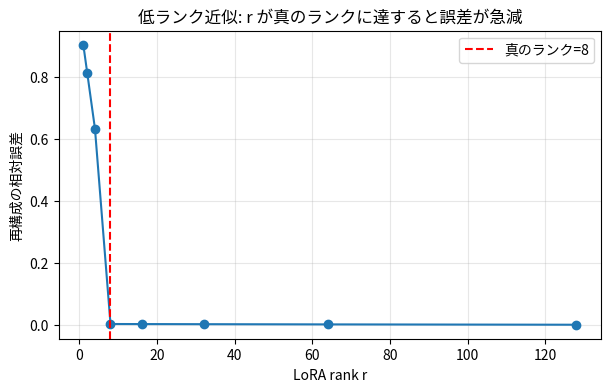
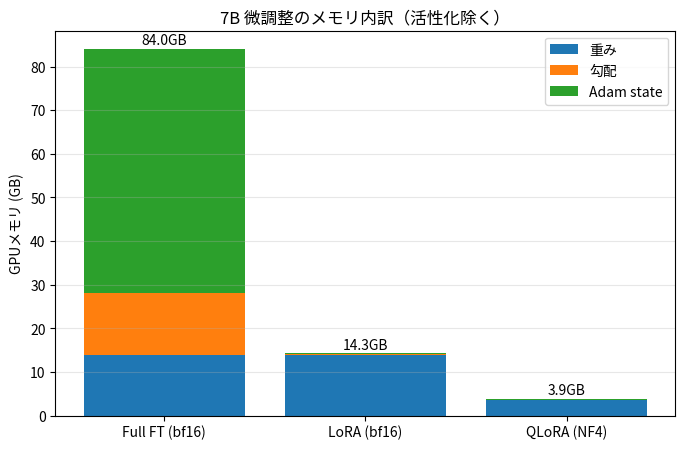
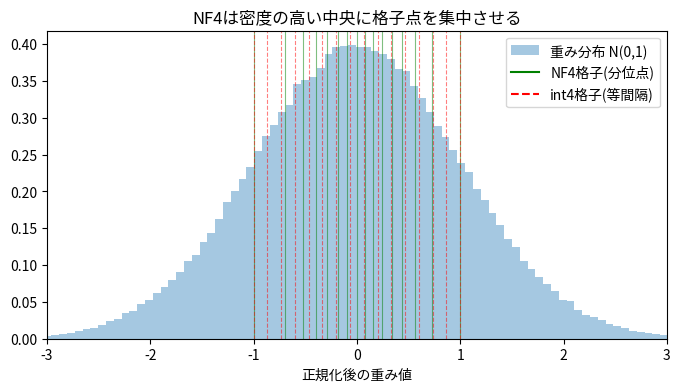

Generate these figures, in order, with matplotlib:
# 依存（未インストールなら実行）
# %pip install numpy matplotlib
import numpy as np
import matplotlib.pyplot as plt
np.random.seed(0)
print('ready')

d, k = 256, 256
# 内在ランクが低い ΔW を人工的に作る（真のランク=8）
true_rank = 8
B_true = np.random.randn(d, true_rank)
A_true = np.random.randn(true_rank, k)
dW = B_true @ A_true + 0.01*np.random.randn(d, k)  # わずかにノイズ

def low_rank_approx(M, r):
    U, S, Vt = np.linalg.svd(M, full_matrices=False)
    return (U[:, :r] * S[:r]) @ Vt[:r, :]

def rel_error(M, Mr):
    return np.linalg.norm(M - Mr) / np.linalg.norm(M)

ranks = [1, 2, 4, 8, 16, 32, 64, 128]
errs = [rel_error(dW, low_rank_approx(dW, r)) for r in ranks]
for r, e in zip(ranks, errs):
    print(f'r={r:3d}  相対誤差={e:.4f}  パラメータ数 r*(d+k)={r*(d+k):,}')

plt.figure(figsize=(7,4))
plt.plot(ranks, errs, 'o-')
plt.axvline(true_rank, color='r', ls='--', label=f'真のランク={true_rank}')
plt.xlabel('LoRA rank r'); plt.ylabel('再構成の相対誤差')
plt.title('低ランク近似: r が真のランクに達すると誤差が急減')
plt.legend(); plt.grid(True, alpha=0.3); plt.show()

def full_params(d, k):  return d*k
def lora_params(d, k, r): return r*(d+k)

d = k = 4096
print(f'Full:           {full_params(d,k):,}')
for r in [4, 8, 16, 32, 64]:
    lp = lora_params(d, k, r)
    pct = 100*lp/full_params(d,k)
    print(f'LoRA (r={r:2d}):   {lp:>10,}   ({pct:.3f}% of full)')

# 初期化の妙: B=0 なら学習開始時 ΔW=0 → 元モデルと同一出力
r = 8
A = np.random.randn(r, k) * (1/np.sqrt(k))   # kaiming風
Bz = np.zeros((d, r))                          # B=0 初期化
dW0 = Bz @ A
print('B=0 初期化での ||ΔW|| =', np.linalg.norm(dW0), '→ 学習開始時は元モデルと完全一致')

N = 7e9              # 7B params
trainable_ratio = 0.004   # LoRA: 約0.4%

def breakdown(mode):
    if mode == 'Full FT (bf16)':
        w = 2*N                     # bf16 重み
        g = 2*N                     # 勾配（全パラメータ）
        opt = 8*N                   # Adam m,v を fp32 (4+4)
    elif mode == 'LoRA (bf16)':
        w = 2*N                     # 重みは凍結だが保持
        g = 2*N*trainable_ratio
        opt = 8*N*trainable_ratio
    elif mode == 'QLoRA (NF4)':
        w = 0.5*N + 0.127/8*N       # 4bit重み + DoubleQuant定数
        g = 2*N*trainable_ratio
        opt = 8*N*trainable_ratio
    return np.array([w, g, opt]) / 1e9   # GB

modes = ['Full FT (bf16)', 'LoRA (bf16)', 'QLoRA (NF4)']
data = {m: breakdown(m) for m in modes}
for m in modes:
    w,g,o = data[m]
    print(f'{m:16s} 重み={w:6.2f}GB 勾配={g:6.3f}GB Adam={o:6.3f}GB 合計={w+g+o:6.2f}GB')

labels = ['重み', '勾配', 'Adam state']
x = np.arange(len(modes)); bottom = np.zeros(len(modes))
plt.figure(figsize=(8,5))
for i, lab in enumerate(labels):
    vals = np.array([data[m][i] for m in modes])
    plt.bar(x, vals, bottom=bottom, label=lab)
    bottom += vals
plt.xticks(x, modes); plt.ylabel('GPUメモリ (GB)')
plt.title('7B 微調整のメモリ内訳（活性化除く）')
plt.legend(); plt.grid(True, axis='y', alpha=0.3)
for i, m in enumerate(modes):
    plt.text(i, bottom[i]+1, f'{bottom[i]:.1f}GB', ha='center')
plt.show()

# QLoRA の NF4 16格子点（bitsandbytes create_normal_map 由来）
NF4 = np.array([
    -1.0, -0.6961928, -0.5250731, -0.3949175, -0.2844414, -0.1847734,
    -0.0910500,  0.0,  0.0795803,  0.1609302,  0.2461123,  0.3379152,
     0.4407098,  0.5626170,  0.7229568,  1.0])
INT4 = np.linspace(-1, 1, 16)   # 等間隔（同じ16値=4bit）

def quantize_blockwise(x, levels, block=64):
    x = x.flatten().astype(np.float64)
    out = np.empty_like(x)
    for s in range(0, len(x), block):
        blk = x[s:s+block]
        absmax = np.abs(blk).max() + 1e-12
        norm = blk / absmax                       # [-1,1] に正規化
        idx = np.abs(norm[:,None] - levels[None,:]).argmin(1)  # 最近傍格子
        out[s:s+block] = levels[idx] * absmax     # 逆量子化
    return out

W = np.random.randn(4096*64)   # 正規分布の重み
W_nf4  = quantize_blockwise(W, NF4)
W_int4 = quantize_blockwise(W, INT4)
mse = lambda a,b: np.mean((a-b)**2)
print(f'NF4  再構成MSE = {mse(W, W_nf4):.6e}')
print(f'int4 再構成MSE = {mse(W, W_int4):.6e}')
print(f'NF4 は int4 より誤差 {mse(W,W_int4)/mse(W,W_nf4):.2f}x 小さい')

plt.figure(figsize=(8,4))
plt.hist(W, bins=120, density=True, alpha=0.4, label='重み分布 N(0,1)')
for v in NF4:  plt.axvline(v, color='g', alpha=0.5, lw=0.8)
for v in INT4: plt.axvline(v, color='r', alpha=0.5, lw=0.8, ls='--')
plt.plot([],[], color='g', label='NF4格子(分位点)')
plt.plot([],[], color='r', ls='--', label='int4格子(等間隔)')
plt.xlim(-3,3); plt.legend(); plt.title('NF4は密度の高い中央に格子点を集中させる')
plt.xlabel('正規化後の重み値'); plt.show()

def scale_overhead_bits(block, scale_bytes):
    return scale_bytes*8 / block   # 1ブロックあたり scale を block個で割る

block = 64
naive = scale_overhead_bits(block, 4)            # fp32 scale
# Double Quant: scaleを8bitに量子化 + さらに上位scale(256ブロックごとfp32)
dq = scale_overhead_bits(block, 1) + scale_overhead_bits(block*256, 4)
print(f'素朴(fp32 scale):        {naive:.3f} bit/param')
print(f'Double Quant:            {dq:.3f} bit/param')
print(f'節約:                    {naive-dq:.3f} bit/param')
print(f'7Bなら {(naive-dq)*7e9/8/1e9:.2f} GB の追加削減')
